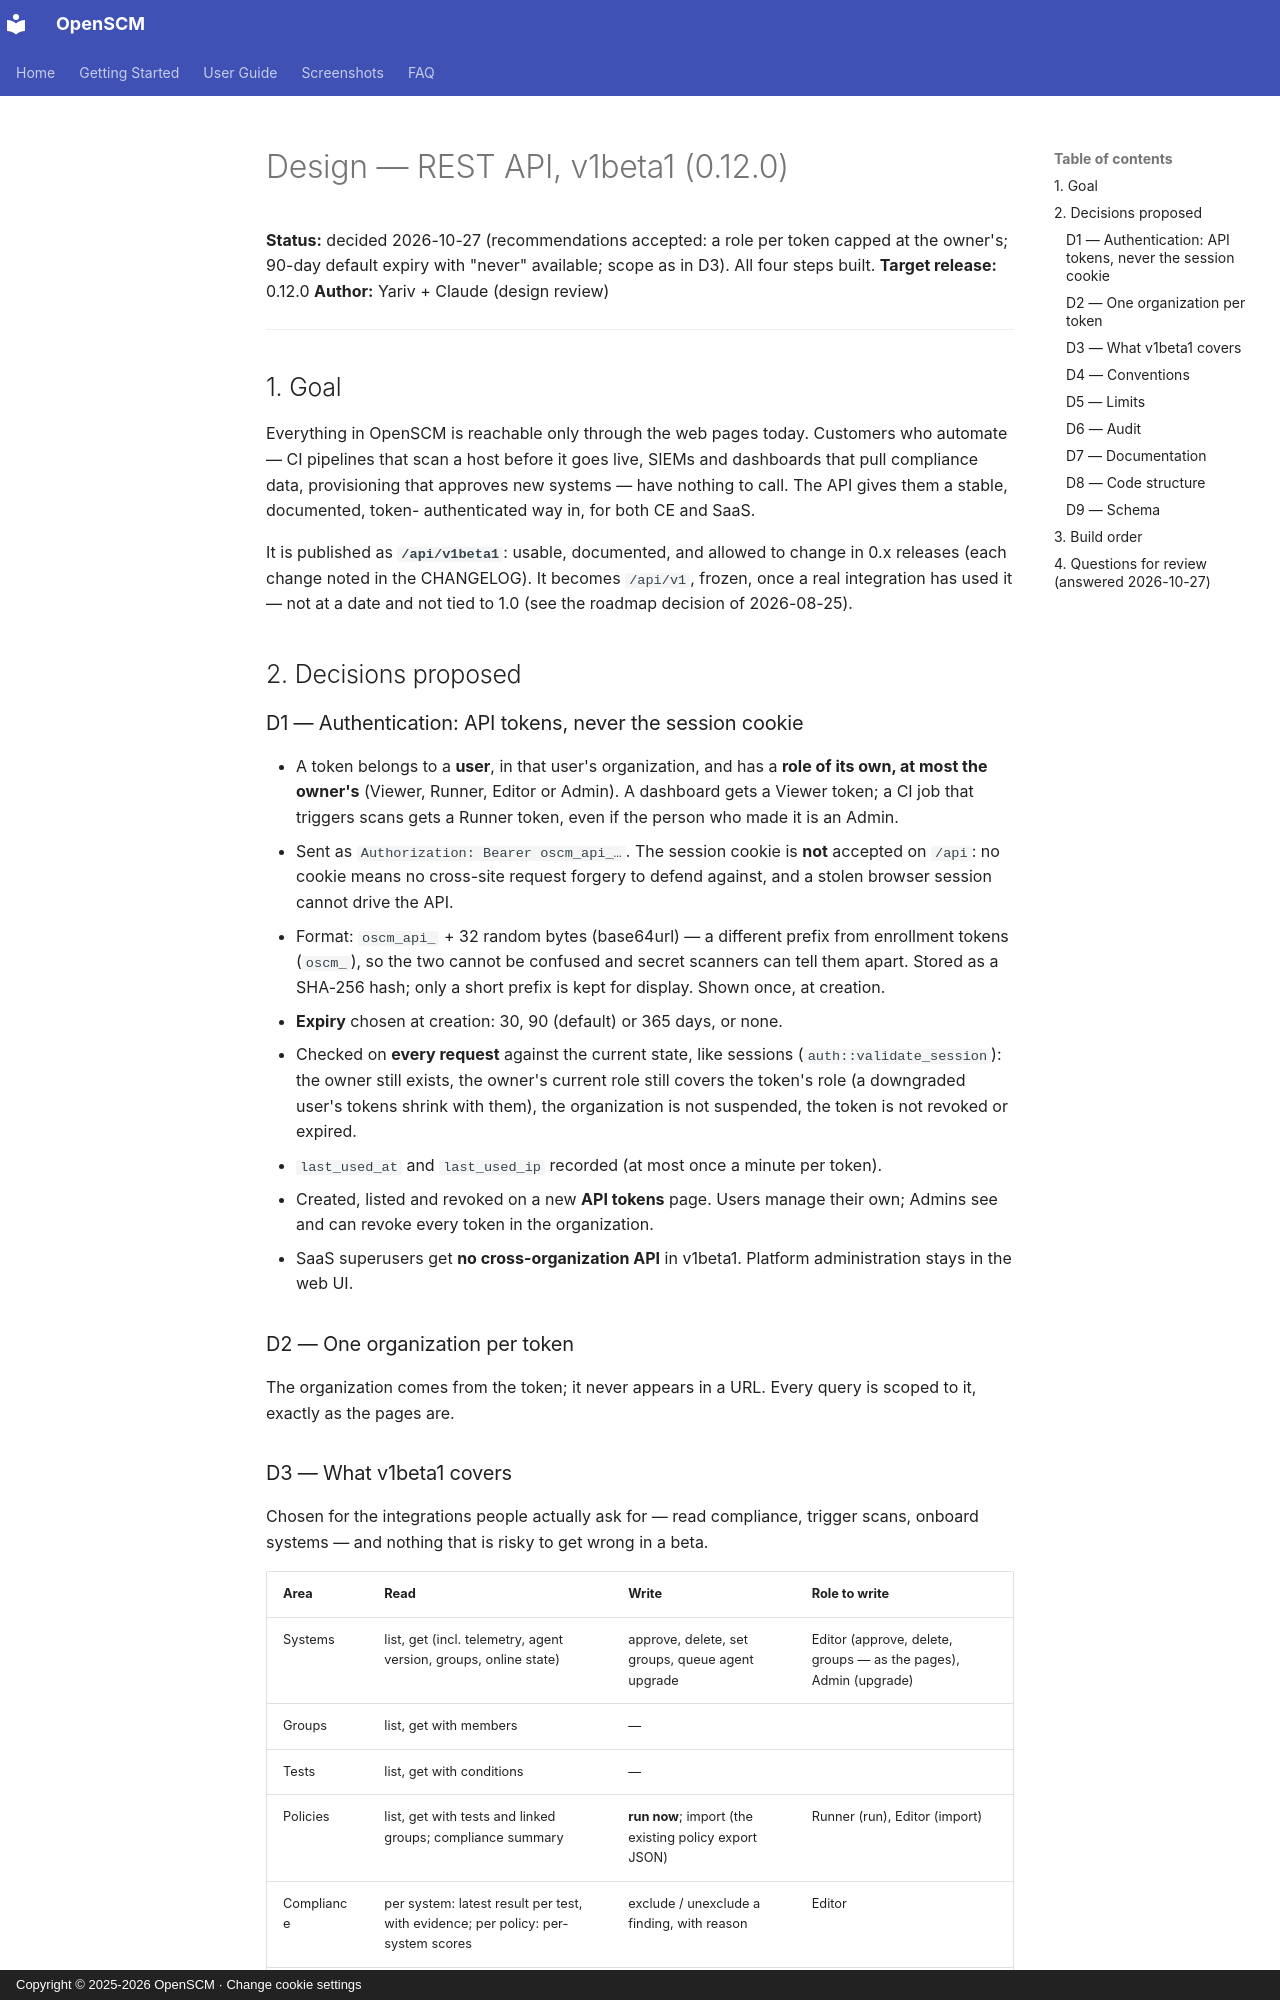

repository: easysysio/OpenSCM · page: design/0.12.0-rest-api/index.html · generator: mkdocs · copyright: Copyright © 2025-2026 OpenSCM · Change cookie settings

# Design — REST API, v1beta1 (0.12.0)

**Status:** decided 2026-10-27 (recommendations accepted: a role per token
capped at the owner's; 90-day default expiry with "never" available; scope as
in D3). All four steps built.
**Target release:** 0.12.0
**Author:** Yariv + Claude (design review)

---

## 1. Goal

Everything in OpenSCM is reachable only through the web pages today. Customers
who automate — CI pipelines that scan a host before it goes live, SIEMs and
dashboards that pull compliance data, provisioning that approves new systems —
have nothing to call. The API gives them a stable, documented, token-
authenticated way in, for both CE and SaaS.

It is published as **`/api/v1beta1`**: usable, documented, and allowed to
change in 0.x releases (each change noted in the CHANGELOG). It becomes
`/api/v1`, frozen, once a real integration has used it — not at a date and not
tied to 1.0 (see the roadmap decision of 2026-08-25).

## 2. Decisions proposed

### D1 — Authentication: API tokens, never the session cookie

- A token belongs to a **user**, in that user's organization, and has a
  **role of its own, at most the owner's** (Viewer, Runner, Editor or Admin).
  A dashboard gets a Viewer token; a CI job that triggers scans gets a Runner
  token, even if the person who made it is an Admin.
- Sent as `Authorization: Bearer oscm_api_…`. The session cookie is **not**
  accepted on `/api`: no cookie means no cross-site request forgery to defend
  against, and a stolen browser session cannot drive the API.
- Format: `oscm_api_` + 32 random bytes (base64url) — a different prefix from
  enrollment tokens (`oscm_`), so the two cannot be confused and secret
  scanners can tell them apart. Stored as a SHA-256 hash; only a short prefix
  is kept for display. Shown once, at creation.
- **Expiry** chosen at creation: 30, 90 (default) or 365 days, or none.
- Checked on **every request** against the current state, like sessions
  (`auth::validate_session`): the owner still exists, the owner's current role
  still covers the token's role (a downgraded user's tokens shrink with them),
  the organization is not suspended, the token is not revoked or expired.
- `last_used_at` and `last_used_ip` recorded (at most once a minute per token).
- Created, listed and revoked on a new **API tokens** page. Users manage their
  own; Admins see and can revoke every token in the organization.
- SaaS superusers get **no cross-organization API** in v1beta1. Platform
  administration stays in the web UI.

### D2 — One organization per token

The organization comes from the token; it never appears in a URL. Every
query is scoped to it, exactly as the pages are.
